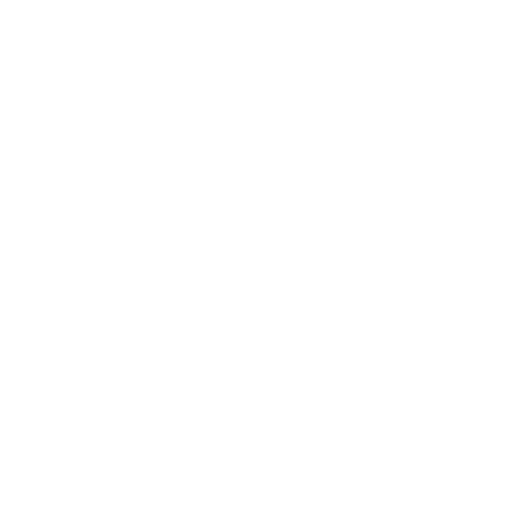
t = 0.00 s
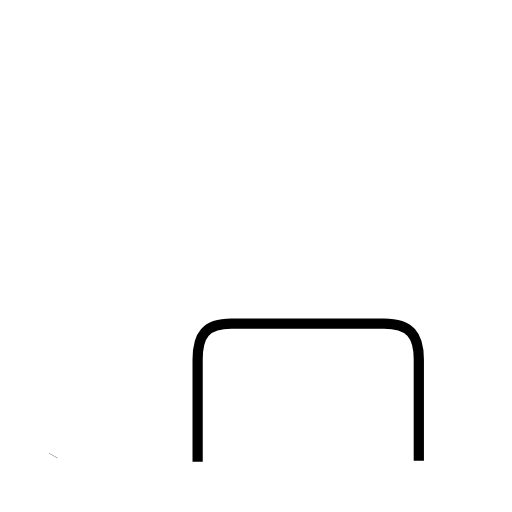
t = 1.38 s
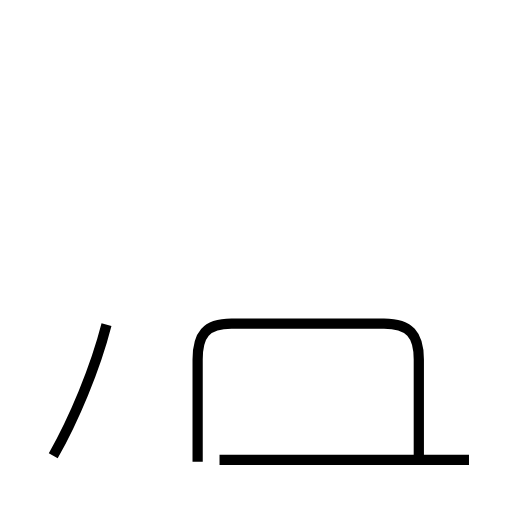
t = 2.53 s
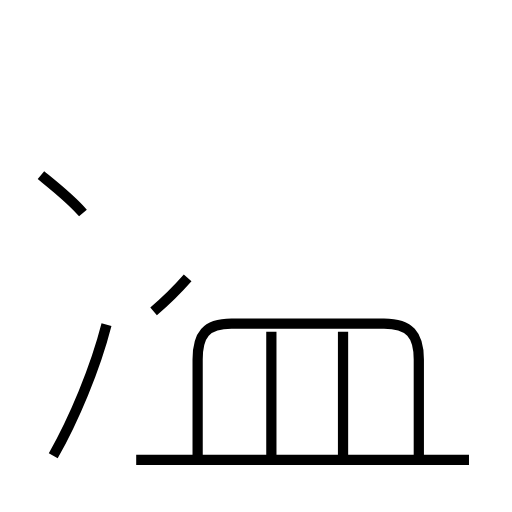
t = 3.83 s
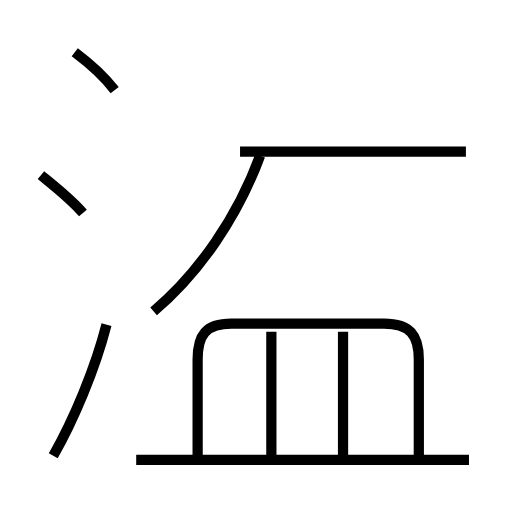
t = 5.07 s
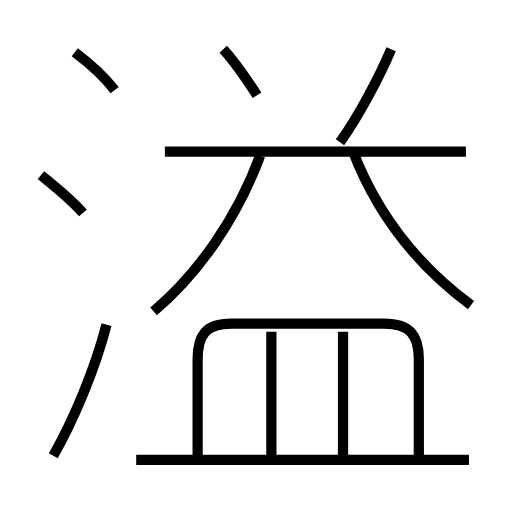
t = 6.36 s

The animated SVG that drew these frames (rendered in a browser with its animation timeline set to each time). Animation: 12 SMIL elements (animate=12); one cycle of 6.36 s.

<?xml version='1.0' encoding='utf-8'?>
<svg viewBox="0.0 -6.0 50.0 50.0" version="1.1" xmlns="http://www.w3.org/2000/svg"><rect x="-1000" y="-1000" width="2000" height="2000" stroke="white" fill="white" /><g style="fill:none;stroke:#000000;stroke-width:1"><path d="M 40.9 1.0 L 40.9 -8.9 C 40.9 -11.3 40.0 -12.4 37.5 -12.4 L 22.6 -12.4 C 20.1 -12.4 19.3 -11.3 19.3 -8.9 L 19.3 1.1 " transform="translate(0.0 38.0)" stroke-dasharray="46.085974258143686" stroke-dashoffset="46.085974258143686"><animate attributeName="stroke-dashoffset" from="46.085974258143686" to="0" dur="1.3825792277443105s" begin="0s" fill="freeze" /></path><path d="M 5.2 0.5 C 7.2 -3.0 9.3 -8.0 10.4 -12.3 " transform="translate(0.0 38.0)" stroke-dasharray="13.852170188529934" stroke-dashoffset="13.852170188529934"><animate attributeName="stroke-dashoffset" from="13.852170188529934" to="0" dur="0.415565105655898s" begin="1.3825792277443105s" fill="freeze" /></path><path d="M 45.8 0.9 L 13.3 0.9 " transform="translate(0.0 38.0)" stroke-dasharray="32.5" stroke-dashoffset="32.5"><animate attributeName="stroke-dashoffset" from="32.5" to="0" dur="0.975s" begin="1.7981443334002085s" fill="freeze" /></path><path d="M 8.1 -23.2 C 6.9 -24.6 5.1 -26.0 4.0 -26.9 " transform="translate(0.0 38.0)" stroke-dasharray="5.530145808110436" stroke-dashoffset="5.530145808110436"><animate attributeName="stroke-dashoffset" from="5.530145808110436" to="0" dur="0.16590437424331309s" begin="2.7731443334002086s" fill="freeze" /></path><path d="M 26.5 0.9 L 26.5 -11.6 " transform="translate(0.0 38.0)" stroke-dasharray="12.5" stroke-dashoffset="12.5"><animate attributeName="stroke-dashoffset" from="12.5" to="0" dur="0.375s" begin="2.9390487076435217s" fill="freeze" /></path><path d="M 33.5 1.0 L 33.5 -11.6 " transform="translate(0.0 38.0)" stroke-dasharray="12.6" stroke-dashoffset="12.6"><animate attributeName="stroke-dashoffset" from="12.6" to="0" dur="0.378s" begin="3.3140487076435217s" fill="freeze" /></path><path d="M 15.0 -13.6 C 19.4 -17.3 23.2 -22.8 25.4 -28.8 " transform="translate(0.0 38.0)" stroke-dasharray="18.616779649132102" stroke-dashoffset="18.616779649132102"><animate attributeName="stroke-dashoffset" from="18.616779649132102" to="0" dur="0.558503389473963s" begin="3.6920487076435218s" fill="freeze" /></path><path d="M 11.2 -35.2 C 10.2 -36.5 8.5 -38.0 7.3 -38.9 " transform="translate(0.0 38.0)" stroke-dasharray="5.389574209665458" stroke-dashoffset="5.389574209665458"><animate attributeName="stroke-dashoffset" from="5.389574209665458" to="0" dur="0.16168722628996374s" begin="4.250552097117485s" fill="freeze" /></path><path d="M 45.5 -29.2 L 16.1 -29.2 " transform="translate(0.0 38.0)" stroke-dasharray="29.4" stroke-dashoffset="29.4"><animate attributeName="stroke-dashoffset" from="29.4" to="0" dur="0.8819999999999999s" begin="4.412239323407448s" fill="freeze" /></path><path d="M 25.1 -34.7 C 24.2 -36.1 23.1 -37.8 21.8 -39.2 " transform="translate(0.0 38.0)" stroke-dasharray="5.587880084343142" stroke-dashoffset="5.587880084343142"><animate attributeName="stroke-dashoffset" from="5.587880084343142" to="0" dur="0.16763640253029427s" begin="5.294239323407448s" fill="freeze" /></path><path d="M 46.0 -14.2 C 41.0 -17.9 36.9 -22.8 34.4 -29.4 " transform="translate(0.0 38.0)" stroke-dasharray="19.393147066784007" stroke-dashoffset="19.393147066784007"><animate attributeName="stroke-dashoffset" from="19.393147066784007" to="0" dur="0.5817944120035202s" begin="5.461875725937742s" fill="freeze" /></path><path d="M 33.2 -30.1 C 35.0 -32.6 37.0 -36.4 38.2 -39.2" transform="translate(0.0 38.0)" stroke-dasharray="10.400346538325648" stroke-dashoffset="10.400346538325648"><animate attributeName="stroke-dashoffset" from="10.400346538325648" to="0" dur="0.31201039614976944s" begin="6.0436701379412625s" fill="freeze" /></path></g></svg>
